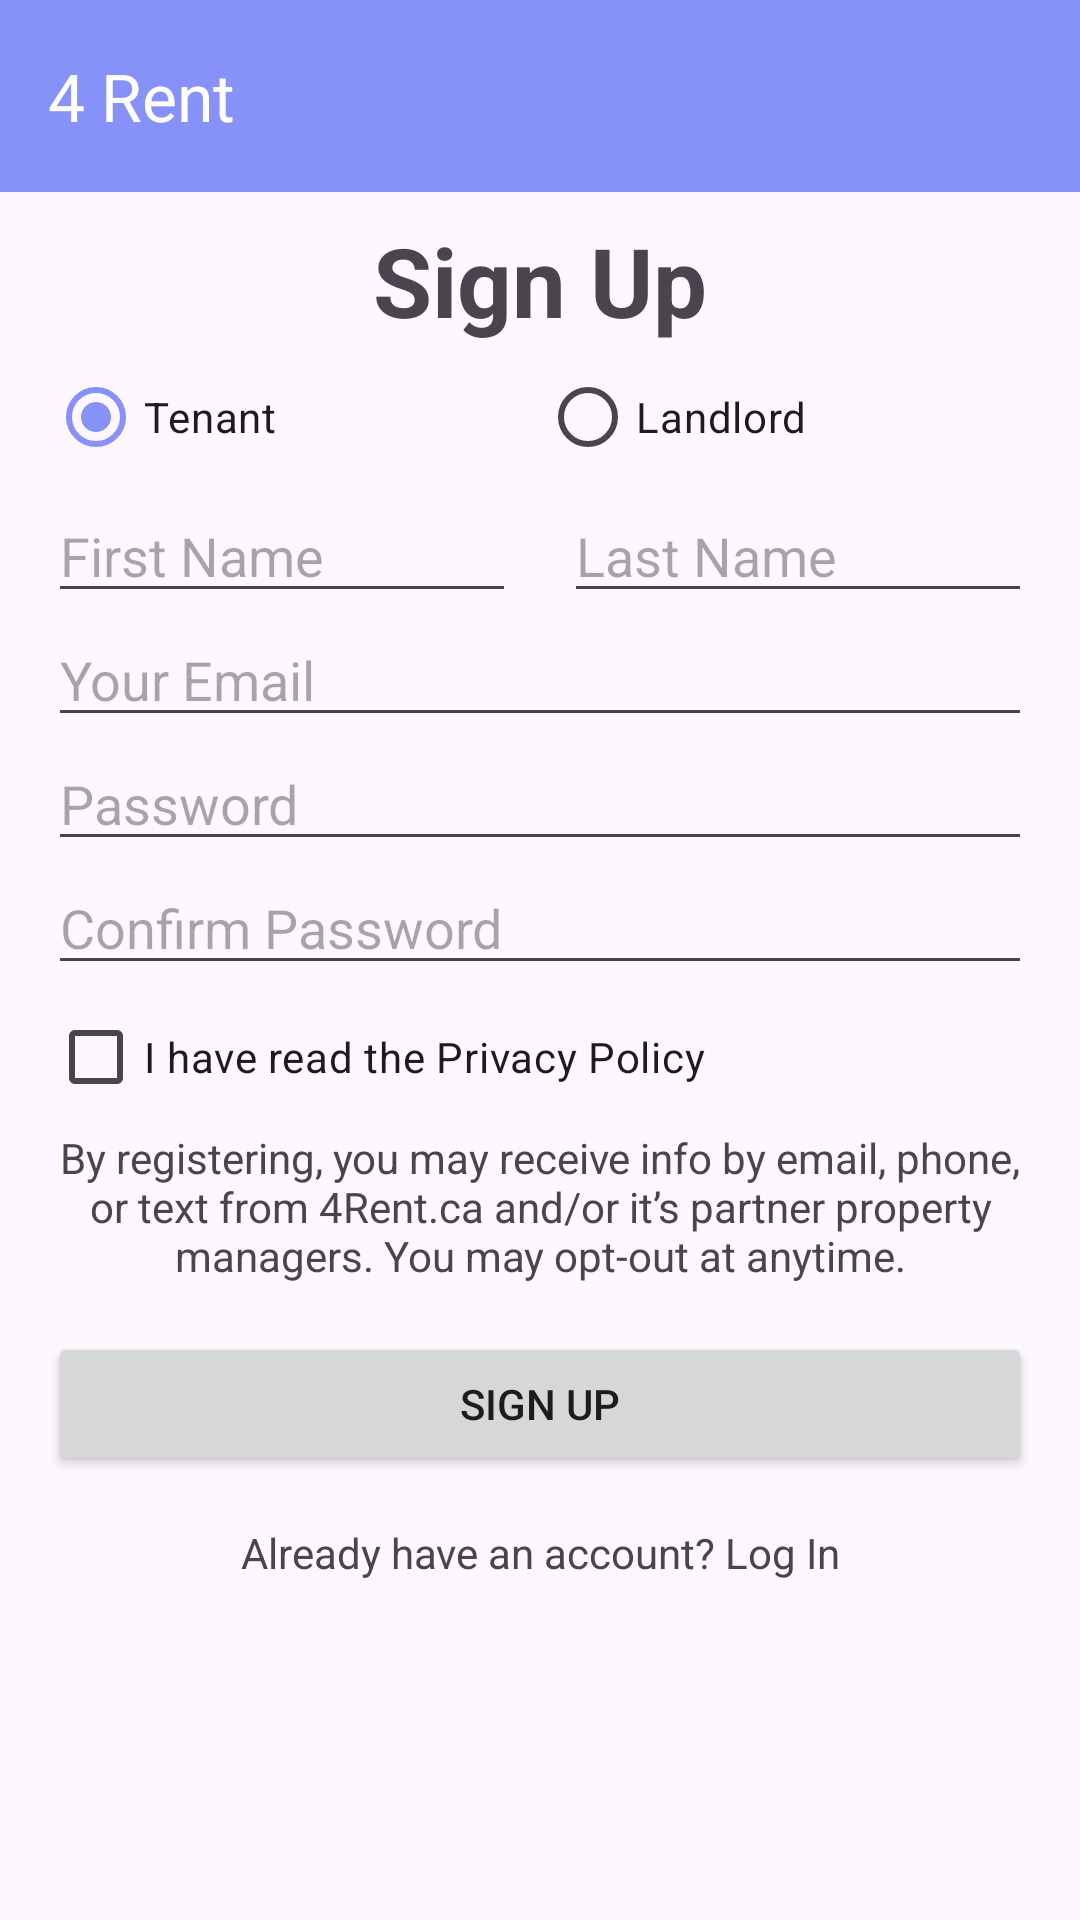

The Android layout XML behind this screen, and the referenced resources:
<!-- AndroidManifest.xml: application theme Theme.Group3_Project -->
<!-- res/layout/activity_sign_up.xml -->
<?xml version="1.0" encoding="utf-8"?>
<LinearLayout xmlns:android="http://schemas.android.com/apk/res/android"
    xmlns:app="http://schemas.android.com/apk/res-auto"
    xmlns:tools="http://schemas.android.com/tools"
    android:layout_width="match_parent"
    android:layout_height="match_parent"
    android:orientation="vertical"
    tools:context=".views.users.SignUpActivity">

    <androidx.appcompat.widget.Toolbar
        android:id="@+id/tb_option_menu"
        android:layout_width="match_parent"
        android:layout_height="wrap_content"
        app:title="4 Rent"
        android:background="?attr/colorPrimary"
        android:elevation="4dp"
        app:titleTextColor="@color/white"/>
    <TextView
        android:layout_width="match_parent"
        android:layout_height="wrap_content"
        android:text="Sign Up"
        android:layout_marginTop="8dp"
        android:layout_marginHorizontal="16dp"
        android:textAlignment="center"
        android:textSize="32sp"
        android:textStyle="bold" />
    <RadioGroup
        android:id="@+id/rg_roles"
        android:layout_marginHorizontal="16dp"
        android:layout_width="match_parent"
        android:layout_height="wrap_content"
        android:orientation="horizontal">
        <RadioButton
            android:id="@+id/rb_tenants"
            android:layout_width="0dp"
            android:layout_height="wrap_content"
            android:layout_weight="1"
            android:text="Tenant"
            android:checked="true"/>
        <RadioButton
            android:id="@+id/rb_landlord"
            android:layout_width="0dp"
            android:layout_height="wrap_content"
            android:layout_weight="1"
            android:text="Landlord"
            />

    </RadioGroup>
    <LinearLayout
        android:layout_width="match_parent"
        android:layout_height="wrap_content"
        android:layout_marginHorizontal="16dp"
        >

        <EditText
            android:id="@+id/et_first_name"
            android:layout_width="0dp"
            android:layout_height="wrap_content"
            android:layout_marginRight="8dp"
            android:layout_weight="1"
            android:hint="First Name" />

        <EditText
            android:id="@+id/et_last_name"
            android:layout_width="0dp"
            android:layout_height="wrap_content"
            android:layout_marginLeft="8dp"
            android:layout_weight="1"
            android:hint="Last Name" />
    </LinearLayout>

    <EditText
        android:id="@+id/et_email"
        android:layout_width="match_parent"
        android:layout_height="wrap_content"
        android:inputType="textEmailAddress"
        android:layout_marginHorizontal="16dp"
        android:hint="Your Email" />

    <EditText
        android:id="@+id/et_password"
        android:layout_width="match_parent"
        android:layout_height="wrap_content"
        android:inputType="textPassword"
        android:layout_marginHorizontal="16dp"
        android:hint="Password" />

    <EditText
        android:id="@+id/et_confirm_password"
        android:layout_width="match_parent"
        android:layout_height="wrap_content"
        android:layout_marginHorizontal="16dp"
        android:inputType="textPassword"
        android:hint="Confirm Password" />

    <CheckBox
        android:id="@+id/cb_privacy"
        android:layout_width="wrap_content"
        android:layout_marginHorizontal="16dp"
        android:layout_height="wrap_content"
        android:text="I have read the Privacy Policy"
        />

    <TextView
        android:layout_width="match_parent"
        android:layout_height="wrap_content"
        android:layout_marginHorizontal="16dp"
        android:text="By registering, you may receive info by email, phone, or text from 4Rent.ca and/or it’s partner property managers. You may opt-out at anytime."
        android:textAlignment="center"/>

    <Button
        android:id="@+id/btn_sign_up"
        android:layout_width="match_parent"
        android:layout_height="wrap_content"
        android:layout_marginHorizontal="16dp"
        android:layout_margin="16dp"
        android:text="Sign Up"/>

    <TextView
        android:id="@+id/tv_login"
        android:layout_width="match_parent"
        android:layout_height="wrap_content"
        android:text="Already have an account? Log In"
        android:layout_marginHorizontal="16dp"
        android:textAlignment="center"
        android:clickable="true"/>

</LinearLayout>
<!-- resources referenced by this layout -->
<resources>
  <color name="white">#FFFFFFFF</color>
  <style name="Theme.Group3_Project" parent="Base.Theme.Group3_Project" />
  <style name="Base.Theme.Group3_Project" parent="Theme.Material3.DayNight.NoActionBar">
          
           <item name="colorPrimary">@color/lavender</item>
      </style>
  <color name="lavender">#8692f7</color>
</resources>
